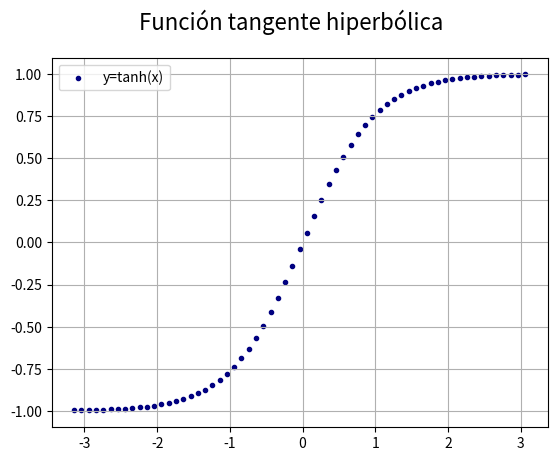

This chart was generated by the following Python code:
# Matplotlib [Python]
# Ejercicios de práctica

# Autor: Inove Coding School
# Version: 2.0

# IMPORTANTE: NO borrar los comentarios
# que aparecen en verde con el hashtag "#"

# Ejercicios de matplotlib
import numpy as np
import matplotlib.pyplot as plt


if __name__ == '__main__':
    print("Bienvenidos a otra clase de Inove con Python")
    print("Scatter Plot")

    # NOTA: aproveche los ejemplos "scatter_plot" de clase

    # Se desea graficar la función tanh para el siguiente
    # intervalor de valores de "X"
    x = np.arange(-np.pi, np.pi, 0.1)

    # Función y = tanh(x) --> tangente hiperbólica
    y = np.tanh(x)

    # Alumno: Graficar la función utilizando "scatter"
    # utilizando "x" e "y" ya disponible

    # Colocar la leyenda y el label con el nombre de la función

    # Elegir un marker a elección

    # Crear acá su gráfico
    fig = plt.figure()
    fig.suptitle('Función tangente hiperbólica', fontsize=16)
    ax1 = fig.add_subplot()
    
    ax1.scatter(x, y, c='navy', marker='.', label='y=tanh(x)')
    ax1.legend()
    ax1.grid()
    plt.show()
    print("terminamos")
